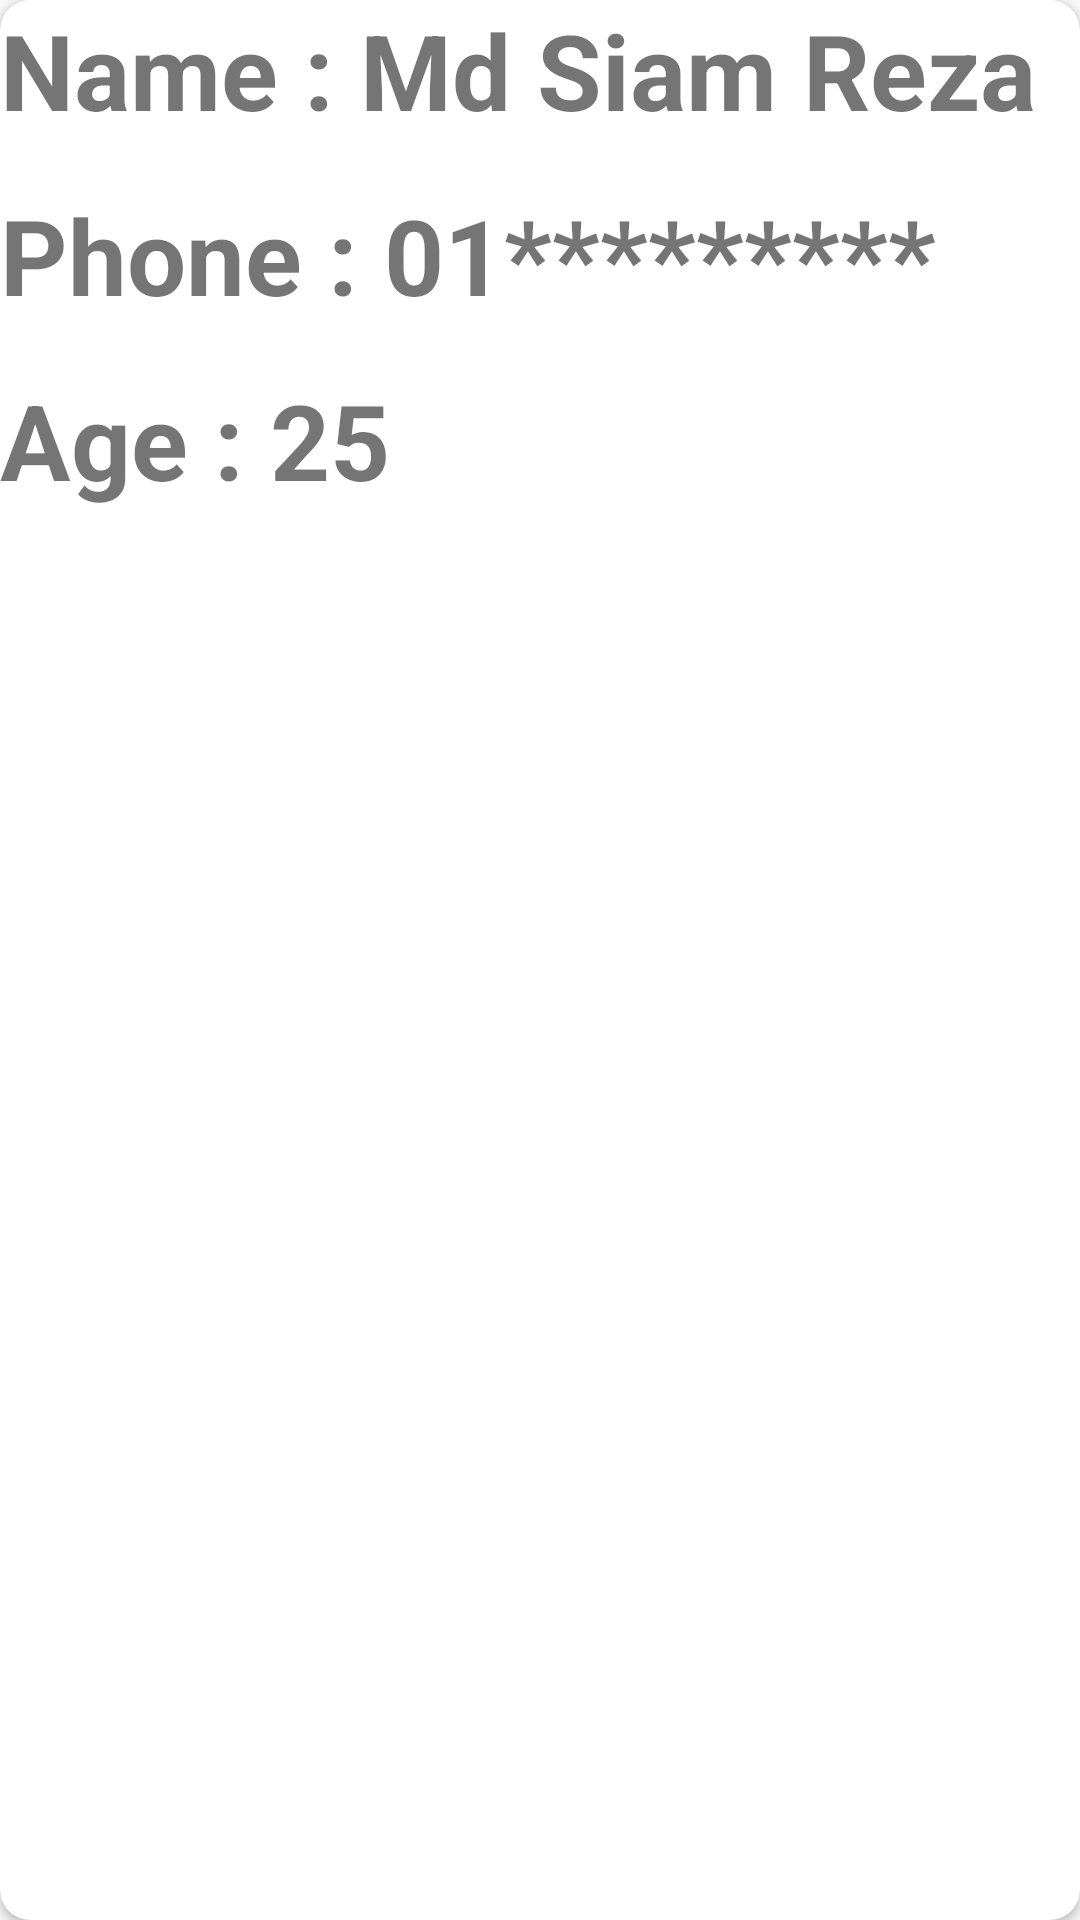

Android layout source for this screen:
<!-- AndroidManifest.xml: application theme Theme.LokDaki -->
<!-- res/layout/list.xml -->
<?xml version="1.0" encoding="utf-8"?>
<androidx.cardview.widget.CardView xmlns:android="http://schemas.android.com/apk/res/android"
    android:layout_width="match_parent"
    android:layout_height="wrap_content"
    xmlns:app="http://schemas.android.com/apk/res-auto"
    app:cardCornerRadius="10dp"
    android:layout_margin="15dp">


    <LinearLayout
        android:layout_width="wrap_content"
        android:layout_height="wrap_content"
        android:orientation="vertical">

        <LinearLayout
            android:layout_width="wrap_content"
            android:layout_height="wrap_content"
            android:layout_gravity="center_vertical"
            android:orientation="horizontal">

            <TextView
                android:layout_width="wrap_content"
                android:layout_height="wrap_content"
                android:text="Name : "
                android:textSize="35sp"
                android:textStyle="bold"/>

            <TextView
                android:id="@+id/worker_name"
                android:layout_width="wrap_content"
                android:layout_height="wrap_content"
                android:text="Md Siam Reza"
                android:textSize="35sp"
                android:textStyle="bold"/>

        </LinearLayout>

        <LinearLayout
            android:layout_width="wrap_content"
            android:layout_height="wrap_content"
            android:layout_gravity="center_vertical"
            android:orientation="horizontal"
            android:layout_marginTop="15dp">

            <TextView
                android:layout_width="wrap_content"
                android:layout_height="wrap_content"
                android:text="Phone : "
                android:textSize="35sp"
                android:textStyle="bold"/>

            <TextView
                android:id="@+id/worker_phn"
                android:layout_width="wrap_content"
                android:layout_height="wrap_content"
                android:text="01*********"
                android:textSize="35sp"
                android:textStyle="bold"/>

        </LinearLayout>

        <LinearLayout
            android:layout_width="wrap_content"
            android:layout_height="wrap_content"
            android:layout_gravity="center_vertical"
            android:orientation="horizontal"
            android:layout_marginTop="15dp">

            <TextView
                android:layout_width="wrap_content"
                android:layout_height="wrap_content"
                android:text="Age : "
                android:textSize="35sp"
                android:textStyle="bold"/>

            <TextView
                android:id="@+id/worker_age"
                android:layout_width="wrap_content"
                android:layout_height="wrap_content"
                android:text="25"
                android:textSize="35sp"
                android:textStyle="bold"/>

        </LinearLayout>

    </LinearLayout>



</androidx.cardview.widget.CardView>
<!-- resources referenced by this layout -->
<resources>
  <style name="Theme.LokDaki" parent="Theme.AppCompat.DayNight.DarkActionBar">
          
          <item name="colorPrimary">@color/purple_500</item>
          <item name="colorPrimaryVariant">@color/purple_700</item>
          <item name="colorOnPrimary">@color/white</item>
          
          <item name="colorSecondary">@color/teal_200</item>
          <item name="colorSecondaryVariant">@color/teal_700</item>
          <item name="colorOnSecondary">@color/black</item>
          
          <item name="android:statusBarColor" tools:targetApi="l">?attr/colorPrimaryVariant</item>
          
      </style>
  <!-- not gathered from this repository: default colours our renderer supplied (Android Studio template values) -->
  <color name="purple_500">#FF6200EE</color>
  <color name="purple_700">#FF3700B3</color>
  <color name="teal_200">#FF03DAC5</color>
  <color name="teal_700">#FF018786</color>
  <color name="black">#FF000000</color>
  <color name="white">#FFFFFFFF</color>
</resources>
